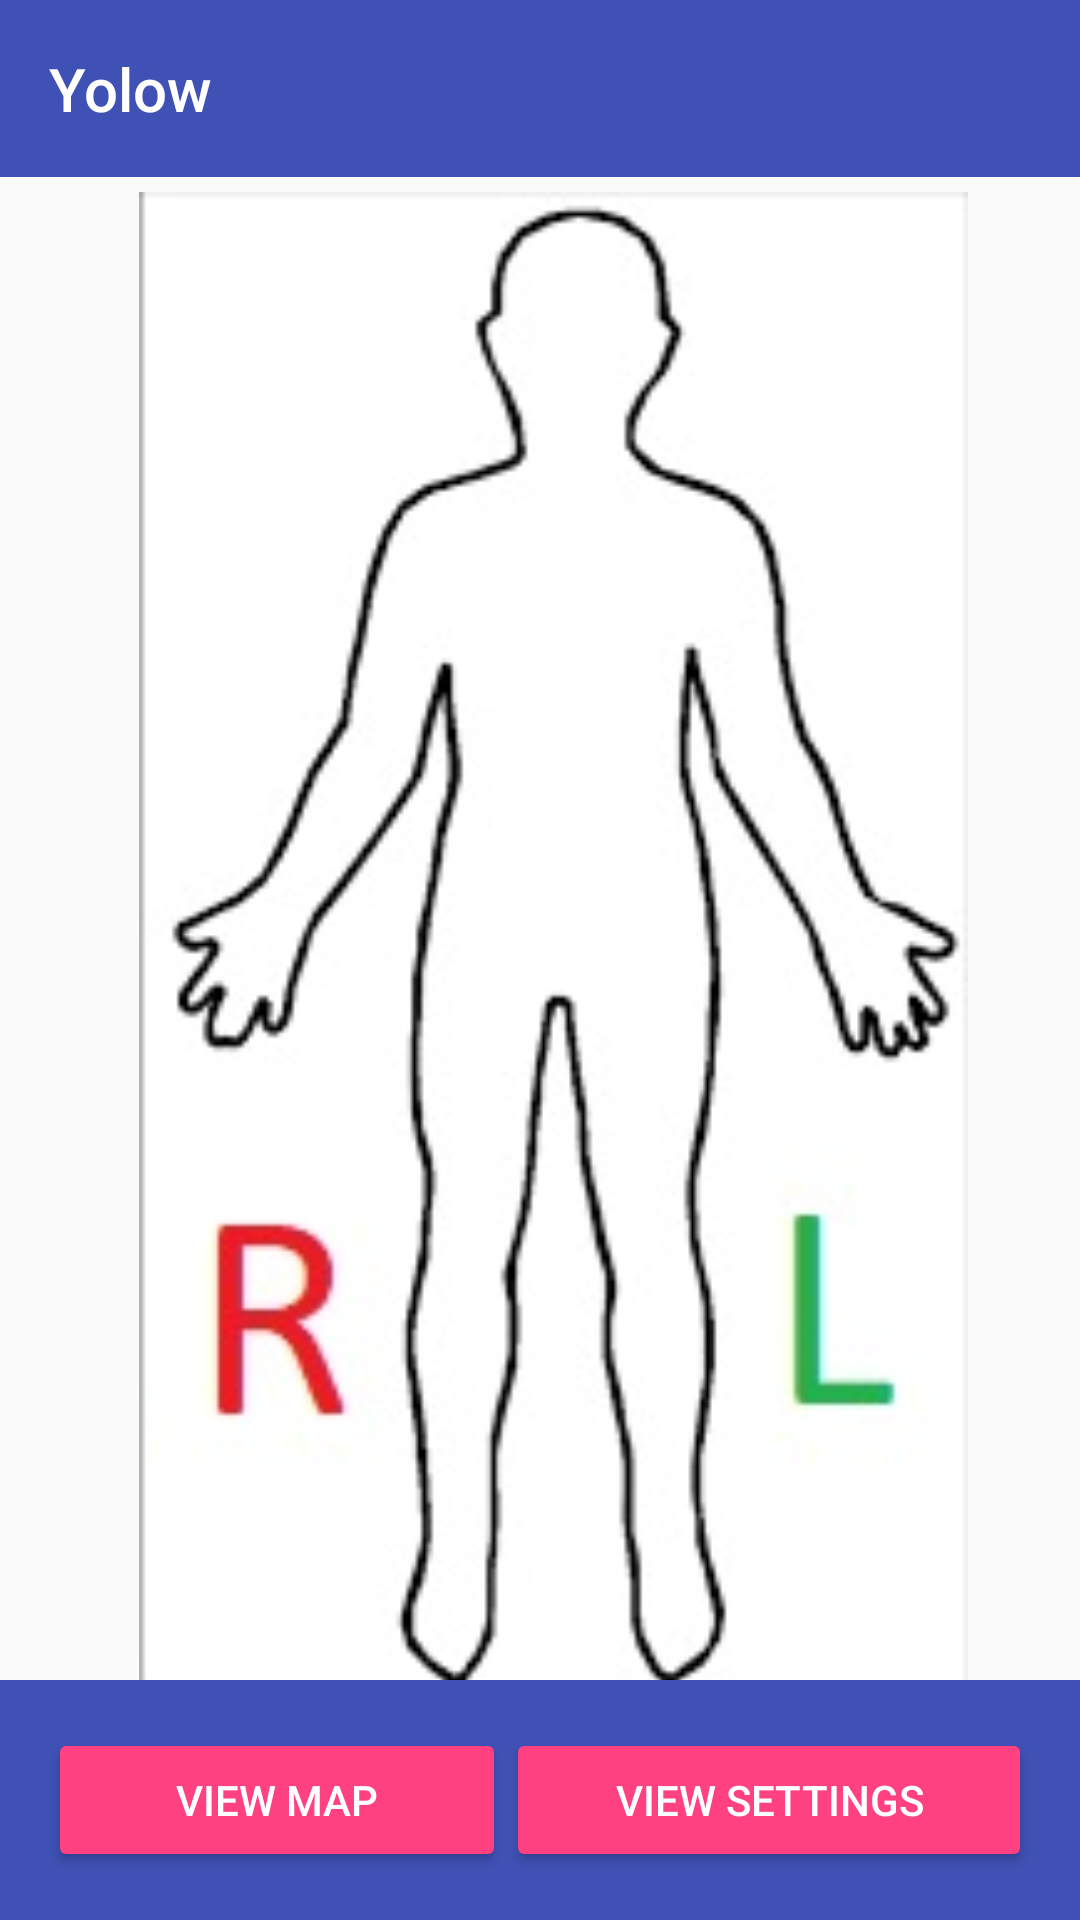

Android layout source for this screen:
<!-- AndroidManifest.xml: application theme AppTheme -->
<!-- res/layout/activity_human.xml -->
<?xml version="1.0" encoding="utf-8"?>
<android.support.constraint.ConstraintLayout xmlns:app="http://schemas.android.com/apk/res-auto"
    xmlns:android="http://schemas.android.com/apk/res/android"
    xmlns:tools="http://schemas.android.com/tools"
    android:layout_width="match_parent" android:layout_height="match_parent">

    <android.support.design.widget.AppBarLayout
        android:layout_width="match_parent"
        android:layout_height="wrap_content"
        android:theme="@style/AppTheme.AppBarOverlay"
        app:layout_constraintStart_toStartOf="parent"
        app:layout_constraintTop_toTopOf="parent">

        <TextView
            android:id="@+id/title"
            android:layout_width="wrap_content"
            android:layout_height="wrap_content"
            android:gravity="center"
            android:minHeight="?actionBarSize"
            android:padding="@dimen/appbar_padding"
            android:text="@string/app_name"
            android:textAppearance="@style/TextAppearance.Widget.AppCompat.Toolbar.Title" />


    </android.support.design.widget.AppBarLayout>

    <LinearLayout
        android:layout_width="match_parent"
        android:layout_height="match_parent"
        android:layout_marginTop="64dp"
        android:orientation="vertical"
        app:layout_constraintBottom_toBottomOf="parent"
        app:layout_constraintEnd_toEndOf="parent"
        app:layout_constraintStart_toStartOf="parent"
        app:layout_constraintTop_toTopOf="parent">

        <LinearLayout
            android:layout_width="match_parent"
            android:layout_height="500dp"
            android:orientation="horizontal">

            <android.support.v7.widget.RecyclerView
                android:id="@+id/device_list_human"
                android:layout_width="wrap_content"
                android:layout_height="match_parent"
                android:layout_alignParentStart="false"
                android:layout_alignParentTop="false"
                android:layout_marginStart="9dp"
                android:layout_marginTop="0dp" />

            <ImageView
                android:id="@+id/human_outline"
                android:layout_width="match_parent"
                android:layout_height="match_parent"
                app:srcCompat="@drawable/human_outline" />

        </LinearLayout>

        <LinearLayout
            android:layout_width="match_parent"
            android:layout_height="73dp"
            android:orientation="horizontal">

            <Button
                android:id="@+id/button_lock"
                android:layout_width="wrap_content"
                android:layout_height="wrap_content"
                android:layout_weight="1"
                android:text="LOCK" />

            <Button
                android:id="@+id/button_record"
                android:layout_width="wrap_content"
                android:layout_height="wrap_content"
                android:layout_weight="1"
                android:text="START RECORDING" />

        </LinearLayout>

        <LinearLayout
            android:layout_width="match_parent"
            android:layout_height="match_parent"
            android:orientation="horizontal">

            <ImageView
                android:id="@+id/image_unlock"
                android:layout_width="wrap_content"
                android:layout_height="wrap_content"
                android:visibility="visible"
                app:srcCompat="@drawable/ic_baseline_lock_open_24" />

            <ImageView
                android:id="@+id/image_lock"
                android:layout_width="match_parent"
                android:layout_height="wrap_content"
                android:visibility="gone"
                app:srcCompat="@drawable/ic_baseline_lock_24" />

        </LinearLayout>

    </LinearLayout>

    <LinearLayout
        android:id="@+id/bottom_bar"
        android:layout_width="match_parent"
        android:layout_height="wrap_content"
        android:background="@color/colorPrimary"
        android:padding="@dimen/appbar_padding"
        app:layout_constraintBottom_toBottomOf="parent"
        app:layout_constraintEnd_toEndOf="parent"
        app:layout_constraintStart_toStartOf="parent">

        <Button
            android:id="@+id/button_goto_human"
            style="@style/Widget.AppCompat.Button.Colored"
            android:layout_width="wrap_content"
            android:layout_height="wrap_content"
            android:layout_weight="1"
            android:padding="4dp"
            android:text="View Map" />

        <Button
            android:id="@+id/button_goto_settings"
            style="@style/Widget.AppCompat.Button.Colored"
            android:layout_width="wrap_content"
            android:layout_height="48dp"
            android:layout_weight="1"
            android:padding="4dp"
            android:text="View Settings" />
    </LinearLayout>

</android.support.constraint.ConstraintLayout>
<!-- resources referenced by this layout -->
<resources>
  <color name="colorPrimary">#3F51B5</color>
  <dimen name="appbar_padding">16dp</dimen>
  <!-- drawable human_outline: webp bitmap (drawable, 14394 bytes) -->
  <!-- drawable ic_baseline_lock_24 (drawable) -->
  <vector xmlns:android="http://schemas.android.com/apk/res/android"
      android:width="24dp"
      android:height="24dp"
      android:viewportWidth="24"
      android:viewportHeight="24"
      android:tint="?attr/colorControlNormal">
    <path android:pathData="M18,8h-1L17,6c0,-2.76 -2.24,-5 -5,-5S7,3.24 7,6v2L6,8c-1.1,0 -2,0.9 -2,2v10c0,1.1 0.9,2 2,2h12c1.1,0 2,-0.9 2,-2L20,10c0,-1.1 -0.9,-2 -2,-2zM12,17c-1.1,0 -2,-0.9 -2,-2s0.9,-2 2,-2 2,0.9 2,2 -0.9,2 -2,2zM15.1,8L8.9,8L8.9,6c0,-1.71 1.39,-3.1 3.1,-3.1 1.71,0 3.1,1.39 3.1,3.1v2z"/>
  </vector>
  <!-- drawable ic_baseline_lock_open_24 (drawable) -->
  <vector xmlns:android="http://schemas.android.com/apk/res/android"
      android:width="24dp"
      android:height="24dp"
      android:viewportWidth="24"
      android:viewportHeight="24"
      android:tint="?attr/colorControlNormal">
    <path android:pathData="M12,17c1.1,0 2,-0.9 2,-2s-0.9,-2 -2,-2 -2,0.9 -2,2 0.9,2 2,2zM18,8h-1L17,6c0,-2.76 -2.24,-5 -5,-5S7,3.24 7,6h1.9c0,-1.71 1.39,-3.1 3.1,-3.1 1.71,0 3.1,1.39 3.1,3.1v2L6,8c-1.1,0 -2,0.9 -2,2v10c0,1.1 0.9,2 2,2h12c1.1,0 2,-0.9 2,-2L20,10c0,-1.1 -0.9,-2 -2,-2zM18,20L6,20L6,10h12v10z"/>
  </vector>
  <string name="app_name">Yolow</string>
  <style name="AppTheme.AppBarOverlay" parent="ThemeOverlay.AppCompat.Dark.ActionBar" />
  <style name="AppTheme" parent="Theme.AppCompat.Light.DarkActionBar">
          
          <item name="colorPrimary">@color/colorPrimary</item>
          <item name="colorPrimaryDark">@color/colorPrimaryDark</item>
          <item name="colorAccent">@color/colorAccent</item>
      </style>
  <color name="colorPrimaryDark">#303F9F</color>
  <color name="colorAccent">#FF4081</color>
</resources>
